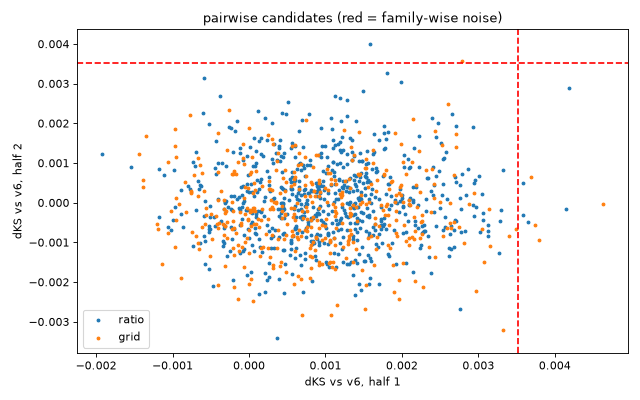

Source data for this figure (header and first rows):
kind, candidate, ks, chi_h1, chi_h2, dks_h1, dks_h2, replicates, dks_min
ratio, ac_income_mean/ec_aov, 0.1091, 2.679, 1.152, 0.00418, 0.002895, false, 0.002895
grid, ec_spend_30d x rp_maxdpd_12m, NaN, 0.9513, 1.814, 0.002792, 0.003582, false, 0.002792
grid, ec_spend_30d x rp_n_dpd60, NaN, 0.9702, 0.6151, 0.002604, 0.002475, false, 0.002475
ratio, ac_income_min/ac_minbal_mean, 0.04944, 0.7672, 2.017, 0.002656, 0.002223, false, 0.002223
ratio, ec_spend_per_month/cf_out_l3, 0.07263, 0.6714, 1.46, 0.002389, 0.002121, false, 0.002121
grid, ec_accel_90d x ec2_gap_min_28, NaN, 1.178, 0.9386, 0.002141, 0.002116, false, 0.002116
ratio, ac_outflow_mean/ec_spend_30d, 0.2202, 1.627, 1.157, 0.002469, 0.002008, false, 0.002008
ratio, ac_income_std/ec_spend, 0.0811, 1.648, 1.166, 0.001989, 0.003051, false, 0.001989
ratio, bp_out_b/bp_out_c, 0.0169, 0.5892, 1.197, 0.002703, 0.001942, false, 0.001942
ratio, pv_appr_max/ob_remaining, 0.08562, 2.012, 1.922, 0.002926, 0.001912, false, 0.001912
grid, pp_done x rp_maxdpd_mean, NaN, 1.1, 0.7069, 0.002438, 0.001807, false, 0.001807
ratio, bp_out_a/ec_spend_30d, 0.1848, 1.005, 1.014, 0.001799, 0.003276, false, 0.001799
ratio, bh_last_outstanding/ac_income_std, 0.08351, 1.42, 0.9726, 0.001823, 0.001792, false, 0.001792
ratio, rp_unpaid_amt/ac_outflow_mean, 0.2334, 0.651, 1.05, 0.001769, 0.001928, false, 0.001769
ratio, bc_revbal_max/ob_remaining, 0.06456, 0.8975, 1.277, 0.001764, 0.001767, false, 0.001764
grid, pp_trim x rp_late_mean, NaN, 0.9112, 0.3823, 0.001915, 0.001763, false, 0.001763
grid, ec_orders_30d x ec_spend_90d, NaN, 0.9971, 1.275, 0.00271, 0.001734, false, 0.001734
ratio, rp_active_inst/ac_last_close, 0.07223, 0.483, 1.051, 0.002224, 0.001669, false, 0.001669
ratio, declared_monthly_income/ec_spend_90d, 0.2484, 0.4761, 0.9625, 0.002446, 0.001664, false, 0.001664
ratio, bc_revlimit_max/pv_appr_max, 0.04504, 0.7015, 1.129, 0.001633, 0.00172, false, 0.001633
ratio, income_per_head/pv_appr_max, 0.04511, 0.7933, 0.7007, 0.001796, 0.001604, false, 0.001604
ratio, declared_monthly_income/rp_active_inst, 0.06292, 0.9439, 1.265, 0.001576, 0.004003, false, 0.001576
ratio, ac_avgbal_l3/ec_spend_per_month, 0.08757, 0.8327, 0.9662, 0.001704, 0.00157, false, 0.00157
ratio, ec_spend_per_month/cf_minbal_l3, 0.08512, 0.7001, 1.043, 0.002518, 0.001511, false, 0.001511
ratio, ec_spend/cf_out_l3, 0.0672, 1.197, 1.143, 0.001496, 0.002802, false, 0.001496
grid, pp_trim x rp_frac_dpd30, NaN, 1.315, 0.5996, 0.001983, 0.00149, false, 0.00149
grid, pp_30 x rp_frac_dpd1_6m, NaN, 1.824, 1.497, 0.001442, 0.001777, false, 0.001442
grid, ec_spend_30d x rp_maxdpd_max, NaN, 0.9216, 0.566, 0.002523, 0.001441, false, 0.001441
grid, pp_done x rp_late_mean, NaN, 1.519, 0.7324, 0.002709, 0.001401, false, 0.001401
ratio, loan_amount/cf_out_l3, 0.06613, 1.147, 1.451, 0.001397, 0.002056, false, 0.001397
ratio, bc_revbal_max/pv_appr_sum, 0.04817, 0.9506, 0.5303, 0.001775, 0.001374, false, 0.001374
ratio, declared_monthly_income/bc_outstanding_m…, 0.1, 1.258, 1.463, 0.002152, 0.001369, false, 0.001369
ratio, income_per_head/ob_amt_90d, 0.04661, 0.4051, 1.178, 0.001763, 0.001354, false, 0.001354
ratio, ec_spend_30d/pv_appr_max, 0.2018, 1.526, 1.381, 0.001345, 0.00157, false, 0.001345
grid, pp_mean x rp_frac_dpd1, NaN, 1.033, 0.9175, 0.001336, 0.001405, false, 0.001336
ratio, rp_remaining_oblig/ec_spend, 0.06048, 0.996, 0.551, 0.001321, 0.001634, false, 0.001321
grid, rp_frac_dpd30 x sv_maxdpd_mean_late, NaN, 0.9631, 1.441, 0.001616, 0.001318, false, 0.001318
grid, pp_trim x rp_maxdpd_max, NaN, 0.8521, 0.3456, 0.002223, 0.001301, false, 0.001301
ratio, ac_income_l3/cf_out_l3, 0.1015, 1.28, 1.447, 0.001541, 0.001292, false, 0.001292
ratio, income_per_head/ac_income_min, 0.05591, 0.9305, 0.7978, 0.001288, 0.002195, false, 0.001288
ratio, ac_avgbal_mean/ac_avgbal_l3, 0.06957, 0.9614, 1.537, 0.002575, 0.001285, false, 0.001285
ratio, proposed_monthly_installment/pv_appr_max, 0.05957, 0.5545, 1.767, 0.001284, 0.002582, false, 0.001284
ratio, ac_minbal_min/ec_spend_30d, 0.1743, 0.4593, 1.623, 0.001637, 0.001272, false, 0.001272
ratio, ac_minbal_min/cf_minbal_l3, 0.05406, 0.7096, 1.374, 0.001345, 0.001267, false, 0.001267
ratio, bc_revlimit_max/rp_remaining_oblig, 0.06369, 1.467, 1.046, 0.001457, 0.001261, false, 0.001261
grid, pp_trim x rp_maxdpd_mean, NaN, 0.8174, 0.3708, 0.001247, 0.001829, false, 0.001247
ratio, proposed_monthly_installment/cf_out_l3, 0.0627, 0.7078, 1.131, 0.001283, 0.001237, false, 0.001237
ratio, loan_amount/ac_income_min, 0.07505, 1.04, 1.05, 0.001232, 0.001322, false, 0.001232
ratio, bp_out_a/bh_last_outstanding, 0.04864, 2.172, 1.123, 0.001627, 0.001218, false, 0.001218
ratio, ac_income_std/ec_aov, 0.09092, 1.42, 0.8258, 0.001215, 0.001645, false, 0.001215
ratio, rp_unpaid_amt/pv_appr_max, 0.2335, 0.9513, 0.9329, 0.002026, 0.00121, false, 0.00121
ratio, ec_spend_90d/pv_appr_max, 0.1829, 0.3664, 0.7999, 0.001205, 0.001265, false, 0.001205
ratio, ec_spend_30d/cf_out_l3, 0.2099, 0.8307, 1.09, 0.001204, 0.002066, false, 0.001204
grid, ec_spend_30d x sv_maxdpd_mean_late, NaN, 1.142, 1.125, 0.001369, 0.001193, false, 0.001193
ratio, ec_spend_90d/ob_remaining, 0.1085, 1.716, 1.186, 0.001189, 0.002627, false, 0.001189
ratio, rp_active_inst/ac_avgbal_mean, 0.06685, 0.3653, 0.5287, 0.001187, 0.001329, false, 0.001187
ratio, rp_active_inst/cf_out_l3, 0.05988, 0.7882, 1.599, 0.001186, 0.001533, false, 0.001186
ratio, ac_last_close/cf_minbal_l3, 0.06559, 0.8513, 1.477, 0.001372, 0.001178, false, 0.001178
ratio, ac_income_min/ec_spend, 0.0906, 1.175, 1.286, 0.001162, 0.00148, false, 0.001162
ratio, ac_income_mean/ec_spend_per_month, 0.104, 0.7667, 0.5727, 0.001129, 0.002687, false, 0.001129
... 1,078 more rows
